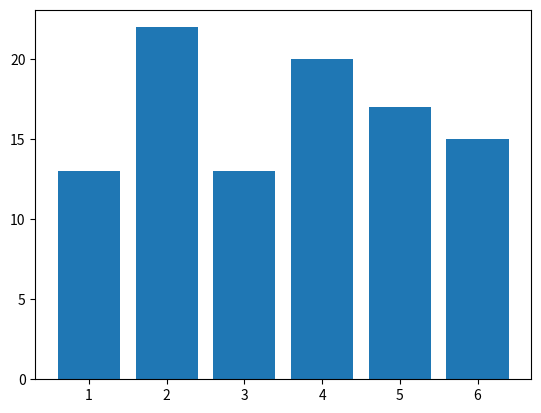
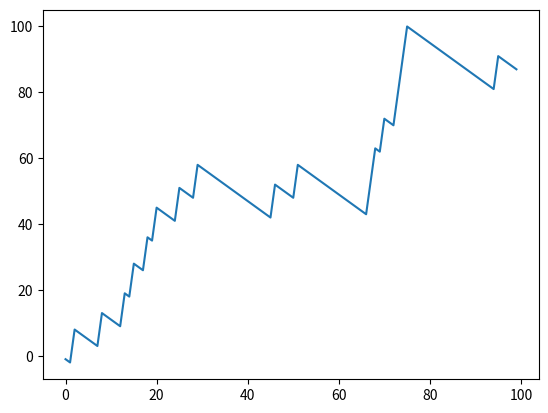

Reproduce these figures in Python, in order.
# - - - - - - - - - - - - - - - - - - - - - - - - - - - - - - - - #
# Quantitative Methods and Simulation                             #
# [redacted]
# Activity: Class Exercise 1                    		          #
# - - - - - - - - - - - - - - - - - - - - - - - - - - - - - - - - #

import matplotlib.pyplot as plt # Biblioteca para hacer gráficas.
import random # Biblioteca para generar numeros aleatorios.

total = 0 # Cantidad total de dinero ganada o perdida.
N = 100 # Numero de veces que se avienta el dado.

freqs = {} # Diccionario para guardar la frecuencia de cada numero del 1 al 6 (Se usan como las llaves del diccionario).
money = []
trials = []

for i in range(N): # Ciclo para aventar el dado el número de veces indicado por N.
    dice = random.randint(1,6) # Genera un número aleatorio del 1 al 6.
    
    # Agrega 1 al número de frecuencia del número correspondiente en el diccionario.
    if dice in freqs:
        freqs[dice] += 1
    else:
        freqs[dice] = 1
        
    if dice == 5: # Si cae el número 5 se gana 10.
        total += 10 # Se suma 10 a la cantidad total de dinero.
    else: # Si cae otro número diferente de 5 se pierde 1.
        total -= 1 # Se resta 1 a la cantidad total de dinero.
    
    money.append(total)
    trials.append(i)

faces = list(freqs.keys()) # Lista las llaves del diccionario (Numeros del 1 al 6).
freq = list(freqs.values()) # Lista los valores del diccionario (Cuantas veces caen cada uno de los numeros del 1 al 6).

# Grafica la informacion
plt.figure(1)
plt.bar(faces, freq) # Grafica la frecuencia con la que aparecen cada uno de los números del 1 al 6.
plt.figure(2)
plt.plot(trials, money) # Grafica el número de veces que se avento el dado y el dinero que se ganó y perdió.
plt.show()

print(f'Total: ${total}') # Imprime el total de dinero ganado o perdido.